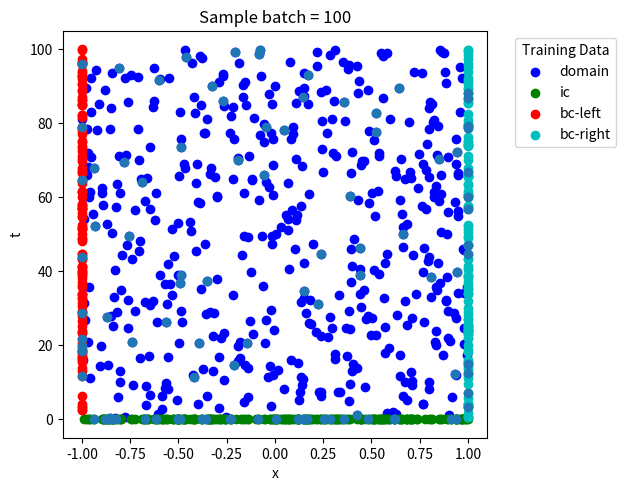

Python code for this plot:
# To add a new cell, type '# %%'
# To add a new markdown cell, type '# %% [markdown]'
# %%
# ==============================================================================
# Copyright 2021 SciANN -- Ehsan Haghighat. 
# All Rights Reserved.
#
# Licensed under the MIT License.
# 
# A guide for generating collocation points for PINN solvers. 
# 
# Includes: 
#    - DataGeneratorX: 
#           Generate 1D collocation grid. 
#    - DataGeneratorXY: 
#           Generate 2D collocation grid for a rectangular domain. 
#    - DataGeneratorXT: 
#           Generate 1D time-dependent collocation grid. 
#    - DataGeneratorXYT: 
#           Generate 2D time-dependent collocation grid  for a rectangular domain. 
# ==============================================================================

import numpy as np 
import matplotlib.pyplot as plt 
from itertools import cycle
cycol = cycle('bgrcmk')


class DataGeneratorX:
  """ Generates 1D collocation grid for training PINNs
  # Arguments:
    X: [X0, X1]
    targets: list and type of targets you wish to impose on PINNs. 
        ('domain', 'bc-left', 'bc-right', 'all')
    num_sample: total number of collocation points. 
  # Examples: 
    >> dg = DataGeneratorX([0., 1.], ["domain", "bc-left", "bc-right"], 10000)
    >> input_data, target_data = dg.get_data()
  """
  def __init__(self, 
               X=[0., 1.],
               targets=['domain', 'bc-left', 'bc-right'], 
               num_sample=10000):
    'Initialization'
    self.Xdomain = X
    self.targets = targets
    self.num_sample = num_sample
    self.input_data = None
    self.target_data = None
    self.set_data()

  def __len__(self):
    return self.input_data[0].shape[0]

  def set_data(self):
    self.input_data, self.target_data = self.generate_data()

  def get_data(self):
    return self.input_data, self.target_data

  def generate_data(self):
    # distribute half inside domain half on the boundary 
    num_sample = int(self.num_sample/2)
    
    counter = 0
    # domain points 
    x_dom = np.random.uniform(self.Xdomain[0], self.Xdomain[1], num_sample)
    ids_dom = np.arange(x_dom.shape[0])
    counter += ids_dom.size

    # left bc points 
    x_bc_left = np.full(int(num_sample/2), self.Xdomain[0])
    ids_bc_left = np.arange(x_bc_left.shape[0]) + counter
    counter += ids_bc_left.size

    # right bc points 
    x_bc_right = np.full(num_sample-int(num_sample/2), self.Xdomain[1])
    ids_bc_right = np.arange(x_bc_right.shape[0]) + counter 
    counter += ids_bc_right.size

    ids_bc = np.concatenate([ids_bc_left, ids_bc_right])
    ids_all = np.concatenate([ids_dom, ids_bc])

    ids = {
        'domain': ids_dom, 
        'bc-left': ids_bc_left, 
        'bc-right': ids_bc_right,
        'bc': ids_bc, 
        'all': ids_all
    }

    assert all([t in ids.keys() for t in self.targets]),       'accepted target types: {}'.format(ids.keys())

    input_data = [
        np.concatenate([x_dom, x_bc_left, x_bc_right]).reshape(-1,1),
    ]
    total_sample = input_data[0].shape[0]

    target_data = []
    for i, tp in enumerate(self.targets):
      target_data.append(
          (ids[tp], 'zeros')
      )
      
    return input_data, target_data

  def get_test_grid(self, Nx=1000):
    xs = np.linspace(self.Xdomain[0], self.Xdomain[1], Nx)
    return xs

  def plot_sample_batch(self, batch_size=500):
      ids = np.random.choice(len(self), batch_size, replace=False)
      x_data = self.input_data[0][ids,:]
      y_data = np.random.uniform(-.1, .1, x_data.shape)
      plt.scatter(x_data, y_data)
      plt.xlabel('x')
      plt.ylabel('Random vals')
      plt.ylim(-1,1)
      plt.title('Sample batch = {}'.format(batch_size))
      plt.show()

  def plot_data(self):
      fig = plt.figure()
      for t, (t_idx, t_val) in zip(self.targets, self.target_data):
        x_data = self.input_data[0][t_idx,:]
        y_data = np.random.uniform(-.1, .1, x_data.shape)
        plt.scatter(x_data, y_data, label=t, c=next(cycol))
      plt.ylim(-1,1)
      plt.xlabel('x')
      plt.ylabel('Random vals')
      plt.title('Training Data')
      plt.legend(title="Training Data", bbox_to_anchor=(1.05, 1), loc='upper left')
      fig.tight_layout()
      plt.show()


class DataGeneratorXY:
  """ Generates 2D collocation grid for a rectangular domain
  # Arguments:
    X: [X0, X1]
    Y: [Y0, Y1]
    targets: list and type of targets you wish to impose on PINNs. 
        ('domain', 'bc-left', 'bc-right', 'bc-bot', 'bc-top', 'all')
    num_sample: total number of collocation points. 
  # Examples: 
    >> dg = DataGeneratorXY([0., 1.], [0., 1.], ["domain", "bc-left", "bc-right"], 10000)
    >> input_data, target_data = dg.get_data()
  """
  def __init__(self, 
               X=[0., 1.],
               Y=[0., 1.],
               targets=['domain', 'bc-left', 'bc-right', 'bc-bot', 'bc-top'], 
               num_sample=10000):
    'Initialization'
    self.Xdomain = X
    self.Ydomain = Y
    self.targets = targets
    self.num_sample = num_sample
    self.input_data = None
    self.target_data = None
    self.set_data()

  def __len__(self):
    return self.input_data[0].shape[0]

  def set_data(self):
    self.input_data, self.target_data = self.generate_data()

  def get_data(self):
    return self.input_data, self.target_data

  def generate_data(self):
    # distribute half inside domain half on the boundary 
    num_sample = int(self.num_sample/2)
    
    counter = 0
    # domain points 
    x_dom = np.random.uniform(self.Xdomain[0], self.Xdomain[1], num_sample)
    y_dom = np.random.uniform(self.Ydomain[0], self.Ydomain[1], num_sample)
    ids_dom = np.arange(x_dom.shape[0])
    counter += ids_dom.size

    # bc points 
    num_sample_per_edge = int(num_sample/4)
    # left bc points 
    x_bc_left = np.full(num_sample_per_edge, self.Xdomain[0])
    y_bc_left = np.random.uniform(self.Ydomain[0], self.Ydomain[1], num_sample_per_edge)
    ids_bc_left = np.arange(x_bc_left.shape[0]) + counter
    counter += ids_bc_left.size

    # right bc points 
    x_bc_right = np.full(num_sample_per_edge, self.Xdomain[1])
    y_bc_right = np.random.uniform(self.Ydomain[0], self.Ydomain[1], num_sample_per_edge)
    ids_bc_right = np.arange(x_bc_right.shape[0]) + counter 
    counter += ids_bc_right.size

    # bot bc points 
    x_bc_bot = np.random.uniform(self.Xdomain[0], self.Xdomain[1], num_sample_per_edge)
    y_bc_bot = np.full(num_sample_per_edge, self.Ydomain[0])
    ids_bc_bot = np.arange(x_bc_bot.shape[0]) + counter
    counter += ids_bc_bot.size

    # right bc points 
    x_bc_top = np.random.uniform(self.Xdomain[0], self.Xdomain[1], num_sample-num_sample_per_edge)
    y_bc_top = np.full(num_sample-num_sample_per_edge, self.Ydomain[1])
    ids_bc_top = np.arange(x_bc_top.shape[0]) + counter
    counter += ids_bc_top.size

    ids_bc = np.concatenate([ids_bc_left, ids_bc_right, ids_bc_bot, ids_bc_top])
    ids_all = np.concatenate([ids_dom, ids_bc])

    ids = {
        'domain': ids_dom, 
        'bc-left': ids_bc_left, 
        'bc-right': ids_bc_right,
        'bc-bot': ids_bc_bot,
        'bc-top': ids_bc_top,
        'bc': ids_bc,
        'all': ids_all
    }

    assert all([t in ids.keys() for t in self.targets]),       'accepted target types: {}'.format(ids.keys())

    input_data = [
        np.concatenate([x_dom, x_bc_left, x_bc_right, x_bc_bot, x_bc_top]).reshape(-1,1),
        np.concatenate([y_dom, y_bc_left, y_bc_right, y_bc_bot, y_bc_top]).reshape(-1,1),
    ]
    total_sample = input_data[0].shape[0]

    target_data = []
    for i, tp in enumerate(self.targets):
      target_data.append(
          (ids[tp], 'zeros')
      )
      
    return input_data, target_data

  def get_test_grid(self, Nx=200, Ny=200):
    xs = np.linspace(self.Xdomain[0], self.Xdomain[1], Nx)
    ys = np.linspace(self.Ydomain[0], self.Ydomain[1], Ny)
    input_data, target_data = np.meshgrid(xs, ys)
    return [input_data, target_data]

  def plot_sample_batch(self, batch_size=500):
      ids = np.random.choice(len(self), batch_size, replace=False)
      x_data = self.input_data[0][ids,:]
      y_data = self.input_data[1][ids,:]
      plt.scatter(x_data, y_data)
      plt.xlabel('x')
      plt.ylabel('y')
      plt.title('Sample batch = {}'.format(batch_size))
      plt.show()

  def plot_data(self):
      fig = plt.figure()
      for t, (t_idx, t_val) in zip(self.targets, self.target_data):
        x_data = self.input_data[0][t_idx,:]
        y_data = self.input_data[1][t_idx,:]
        plt.scatter(x_data, y_data, label=t, c=next(cycol))
      plt.xlabel('x')
      plt.ylabel('y')
      plt.legend(title="Training Data", bbox_to_anchor=(1.05, 1), loc='upper left')
      fig.tight_layout()
      plt.show()


class DataGeneratorXT:
  """ Generates 1D time-dependent collocation grid for training PINNs
  # Arguments:
    X: [X0, X1]
    T: [T0, T1]
    targets: list and type of targets you wish to impose on PINNs. 
        ('domain', 'ic', 'bc-left', 'bc-right', 'all')
    num_sample: total number of collocation points. 
    logT: generate random samples logarithmic in time. 
  # Examples: 
    >> dg = DataGeneratorXT([0., 1.], [0., 1.], ["domain", "ic", "bc-left", "bc-right"], 10000)
    >> input_data, target_data = dg.get_data()
  """
  def __init__(self, 
               X=[0., 1.],
               T=[0., 1.],
               targets=['domain', 'ic', 'bc-left', 'bc-right'], 
               num_sample=10000,
               logT=False):
    'Initialization'
    self.Xdomain = X
    self.Tdomain = T
    self.logT = logT
    self.targets = targets
    self.num_sample = num_sample
    self.input_data = None
    self.target_data = None
    self.set_data()

  def __len__(self):
    return self.input_data[0].shape[0]

  def set_data(self):
    self.input_data, self.target_data = self.generate_data()

  def get_data(self):
    return self.input_data, self.target_data

  def generate_uniform_T_samples(self, num_sample):
    if self.logT is True:
      t_dom = np.random.uniform(np.log1p(self.Tdomain[0]), np.log1p(self.Tdomain[1]), num_sample)
      t_dom = np.exp(t_dom) - 1.
    else:
      t_dom = np.random.uniform(self.Tdomain[0], self.Tdomain[1], num_sample)
    return t_dom

  def generate_data(self):
    # Half of the samples inside the domain.
    num_sample = int(self.num_sample/2)
    
    counter = 0
    # domain points 
    x_dom = np.random.uniform(self.Xdomain[0], self.Xdomain[1], num_sample)
    t_dom = self.generate_uniform_T_samples(num_sample)
    ids_dom = np.arange(x_dom.shape[0])
    counter += ids_dom.size

    # The other half distributed equally between BC and IC.
    num_sample = int(self.num_sample/4)

    # initial conditions
    x_ic = np.random.uniform(self.Xdomain[0], self.Xdomain[1], num_sample)
    t_ic = np.full(num_sample, self.Tdomain[0])
    ids_ic = np.arange(x_ic.shape[0]) + counter 
    counter += ids_ic.size

    # bc points 
    num_sample_per_edge = int(num_sample/2)
    # left bc points 
    x_bc_left = np.full(num_sample_per_edge, self.Xdomain[0])
    t_bc_left = self.generate_uniform_T_samples(num_sample_per_edge)
    ids_bc_left = np.arange(x_bc_left.shape[0]) + counter
    counter += ids_bc_left.size

    # right bc points 
    x_bc_right = np.full(num_sample-num_sample_per_edge, self.Xdomain[1])
    t_bc_right = self.generate_uniform_T_samples(num_sample-num_sample_per_edge)
    ids_bc_right = np.arange(x_bc_right.shape[0]) + counter 
    counter += ids_bc_right.size

    ids_bc = np.concatenate([ids_bc_left, ids_bc_right])
    ids_all = np.concatenate([ids_dom, ids_ic, ids_bc])

    ids = {
        'domain': ids_dom, 
        'bc-left': ids_bc_left, 
        'bc-right': ids_bc_right,
        'ic': ids_ic,
        'bc': ids_bc, 
        'all': ids_all
    }

    assert all([t in ids.keys() for t in self.targets]),       'accepted target types: {}'.format(ids.keys())

    input_data = [
        np.concatenate([x_dom, x_ic, x_bc_left, x_bc_right]).reshape(-1,1),
        np.concatenate([t_dom, t_ic, t_bc_left, t_bc_right]).reshape(-1,1),
    ]
    total_sample = input_data[0].shape[0]

    target_data = []
    for i, tp in enumerate(self.targets):
      target_data.append(
          (ids[tp], 'zeros')
      )
      
    return input_data, target_data

  def get_test_grid(self, Nx=200, Nt=200):
    xs = np.linspace(self.Xdomain[0], self.Xdomain[1], Nx)
    if self.logT:
      ts = np.linspace(np.log1p(self.Tdomain[0]), np.log1p(self.Tdomain[1]), Nt)
      ts = np.exp(ts) - 1.0
    else:
      ts = np.linspace(self.Tdomain[0], self.Tdomain[1], Nt)
    return np.meshgrid(xs, ts)

  def plot_sample_batch(self, batch_size=500):
      ids = np.random.choice(len(self), batch_size, replace=False)
      x_data = self.input_data[0][ids,:]
      t_data = self.input_data[1][ids,:]
      plt.scatter(x_data, t_data)
      plt.xlabel('x')
      plt.ylabel('t')
      plt.title('Sample batch = {}'.format(batch_size))
      plt.show()

  def plot_data(self):
      fig = plt.figure()
      for t, (t_idx, t_val) in zip(self.targets, self.target_data):
        x_data = self.input_data[0][t_idx,:]
        t_data = self.input_data[1][t_idx,:]
        plt.scatter(x_data, t_data, label=t, c=next(cycol))
      plt.xlabel('x')
      plt.ylabel('t')
      plt.legend(title="Training Data", bbox_to_anchor=(1.05, 1), loc='upper left')
      fig.tight_layout()
      plt.show()


class DataGeneratorXYT:
  """ Generates 2D time-dependent collocation grid for training PINNs
  # Arguments:
    X: [X0, X1]
    Y: [Y0, Y1]
    T: [T0, T1]
    targets: list and type of targets you wish to impose on PINNs. 
        ('domain', 'ic', 'bc-left', 'bc-right', 'bc-bot', 'bc-top', 'all')
    num_sample: total number of collocation points. 
    logT: generate random samples logarithmic in time. 
  # Examples: 
    >> dg = DataGeneratorXYT([0., 1.], [0., 1.], [0., 1.], 
                             ["domain", "ic", "bc-left", "bc-right", "bc-bot", "bc-top"], 
                             10000)
    >> input_data, target_data = dg.get_data()
  """
  def __init__(self, 
               X=[0., 1.],
               Y=[0., 1.],
               T=[0., 1.],
               targets=['domain', 'ic', 'bc-left', 'bc-right', 'bc-bot', 'bc-top'], 
               num_sample=10000,
               logT=False):
    'Initialization'
    self.Xdomain = X
    self.Ydomain = Y
    self.Tdomain = T
    self.logT = logT
    self.targets = targets
    self.num_sample = num_sample
    self.input_data = None
    self.target_data = None
    self.set_data()

  def __len__(self):
    return self.input_data[0].shape[0]

  def set_data(self):
    self.input_data, self.target_data = self.generate_data()

  def get_data(self):
    return self.input_data, self.target_data

  def generate_uniform_T_samples(self, num_sample):
    if self.logT is True:
      t_dom = np.random.uniform(np.log1p(self.Tdomain[0]), np.log1p(self.Tdomain[1]), num_sample)
      t_dom = np.exp(t_dom) - 1.
    else:
      t_dom = np.random.uniform(self.Tdomain[0], self.Tdomain[1], num_sample)
    return t_dom

  def generate_data(self):
    # Half of the samples inside the domain.
    num_sample = int(self.num_sample/2)
    
    counter = 0
    # domain points 
    x_dom = np.random.uniform(self.Xdomain[0], self.Xdomain[1], num_sample)
    y_dom = np.random.uniform(self.Ydomain[0], self.Ydomain[1], num_sample)
    t_dom = self.generate_uniform_T_samples(num_sample)
    ids_dom = np.arange(x_dom.shape[0])
    counter += ids_dom.size

    # The other half distributed equally between BC and IC.
    num_sample = int(self.num_sample/4)

    # initial conditions
    x_ic = np.random.uniform(self.Xdomain[0], self.Xdomain[1], num_sample)
    y_ic = np.random.uniform(self.Ydomain[0], self.Ydomain[1], num_sample)
    t_ic = np.full(num_sample, self.Tdomain[0])
    ids_ic = np.arange(x_ic.shape[0]) + counter 
    counter += ids_ic.size

    # bc points 
    num_sample_per_edge = int(num_sample/4)
    # left bc points 
    x_bc_left = np.full(num_sample_per_edge, self.Xdomain[0])
    y_bc_left = np.random.uniform(self.Ydomain[0], self.Ydomain[1], num_sample_per_edge)
    t_bc_left = self.generate_uniform_T_samples(num_sample_per_edge)
    ids_bc_left = np.arange(x_bc_left.shape[0]) + counter
    counter += ids_bc_left.size

    # right bc points 
    x_bc_right = np.full(num_sample_per_edge, self.Xdomain[1])
    y_bc_right = np.random.uniform(self.Ydomain[0], self.Ydomain[1], num_sample_per_edge)
    t_bc_right = self.generate_uniform_T_samples(num_sample_per_edge)
    ids_bc_right = np.arange(x_bc_right.shape[0]) + counter 
    counter += ids_bc_right.size

    # bot bc points 
    x_bc_bot = np.random.uniform(self.Xdomain[0], self.Xdomain[1], num_sample_per_edge)
    y_bc_bot = np.full(num_sample_per_edge, self.Ydomain[0])
    t_bc_bot = self.generate_uniform_T_samples(num_sample_per_edge)
    ids_bc_bot = np.arange(x_bc_bot.shape[0]) + counter
    counter += ids_bc_bot.size

    # right bc points 
    x_bc_top = np.random.uniform(self.Xdomain[0], self.Xdomain[1], num_sample-num_sample_per_edge)
    y_bc_top = np.full(num_sample-num_sample_per_edge, self.Ydomain[1])
    t_bc_top = self.generate_uniform_T_samples(num_sample-num_sample_per_edge)
    ids_bc_top = np.arange(x_bc_top.shape[0]) + counter
    counter += ids_bc_top.size

    ids_bc = np.concatenate([ids_bc_left, ids_bc_right, ids_bc_bot, ids_bc_top])
    ids_all = np.concatenate([ids_dom, ids_ic, ids_bc])

    ids = {
        'domain': ids_dom, 
        'bc-left': ids_bc_left, 
        'bc-right': ids_bc_right,
        'bc-bot': ids_bc_bot,
        'bc-top': ids_bc_top,
        'ic': ids_ic,
        'bc': ids_bc, 
        'all': ids_all
    }

    assert all([t in ids.keys() for t in self.targets]),       'accepted target types: {}'.format(ids.keys())

    input_grid = [
        np.concatenate([x_dom, x_ic, x_bc_left, x_bc_right, x_bc_bot, x_bc_top]).reshape(-1,1),
        np.concatenate([y_dom, y_ic, y_bc_left, y_bc_right, y_bc_bot, y_bc_top]).reshape(-1,1),
        np.concatenate([t_dom, t_ic, t_bc_left, t_bc_right, t_bc_bot, t_bc_top]).reshape(-1,1),
    ]
    total_sample = input_grid[0].shape[0]

    target_grid = []
    for i, tp in enumerate(self.targets):
      target_grid.append(
          (ids[tp], 'zeros')
      )
      
    return input_grid, target_grid

  def get_test_grid(self, Nx=50, Ny=50, Nt=100):
    xs = np.linspace(self.Xdomain[0], self.Xdomain[1], Nx)
    ys = np.linspace(self.Ydomain[0], self.Ydomain[1], Ny)
    if self.logT:
      ts = np.linspace(np.log1p(self.Tdomain[0]), np.log1p(self.Tdomain[1]), Nt)
      ts = np.exp(ts) - 1.0
    else:
      ts = np.linspace(self.Tdomain[0], self.Tdomain[1], Nt)
    return np.meshgrid(xs, ys, ts)

  def plot_sample_batch(self, batch_size=500):
      ids = np.random.choice(len(self), batch_size, replace=False)
      x_data = self.input_data[0][ids,:]
      y_data = self.input_data[1][ids,:]
      t_data = self.input_data[2][ids,:]
      fig = plt.figure()
      ax = fig.add_subplot(projection='3d')
      ax.scatter(x_data, y_data, t_data)
      ax.set_xlabel('x')
      ax.set_ylabel('y')
      ax.set_zlabel('t')
      plt.title('Sample batch = {}'.format(batch_size))
      plt.show()

  def plot_data(self):
      fig = plt.figure()
      ax = fig.add_subplot(projection='3d')
      for t, (t_idx, t_val) in zip(self.targets, self.target_data):
        x_data = self.input_data[0][t_idx,:]
        y_data = self.input_data[1][t_idx,:]
        t_data = self.input_data[2][t_idx,:]
        ax.scatter(x_data, y_data, t_data, label=t, c=next(cycol))
      ax.set_xlabel('x')
      ax.set_ylabel('y')
      ax.set_zlabel('t')
      plt.legend(title="Training Data", bbox_to_anchor=(1.05, 1), loc='upper left')
      fig.tight_layout()
      plt.show()


def ex1():
    dg = DataGeneratorX(
        X=[-1., 1.],
        targets=['domain', 'bc-left', 'bc-right'], 
        num_sample=1000
    )
    dg.plot_data()
    dg.plot_sample_batch(100)

def ex2():
    dg = DataGeneratorXY(
        X=[-1., 1.],
        Y=[0., 10.],
        targets=['domain', 'bc-left', 'bc-right', 'bc-bot', 'bc-top'], 
        num_sample=1000
    )
    dg.plot_data()
    dg.plot_sample_batch(100)

def ex3():
    dg = DataGeneratorXT(
        X=[-1., 1.],
        T=[0., 100.],
        targets=['domain', 'ic', 'bc-left', 'bc-right'], 
        num_sample=1000,
        logT=False
    )
    dg.plot_data()
    dg.plot_sample_batch(100)

def ex4():
    dg = DataGeneratorXYT(
        X=[-1., 1.],
        Y=[-1., 1.],
        T=[0., 100.],
        targets=['domain', 'ic', 'bc-left', 'bc-right', 'bc-bot', 'bc-top'],
        num_sample=2000,
        logT=False
    )
    dg.plot_data()
    dg.plot_sample_batch(500)


if __name__=='__main__':
  # ex1()
  # ex2()
  ex3()
  # ex4()


